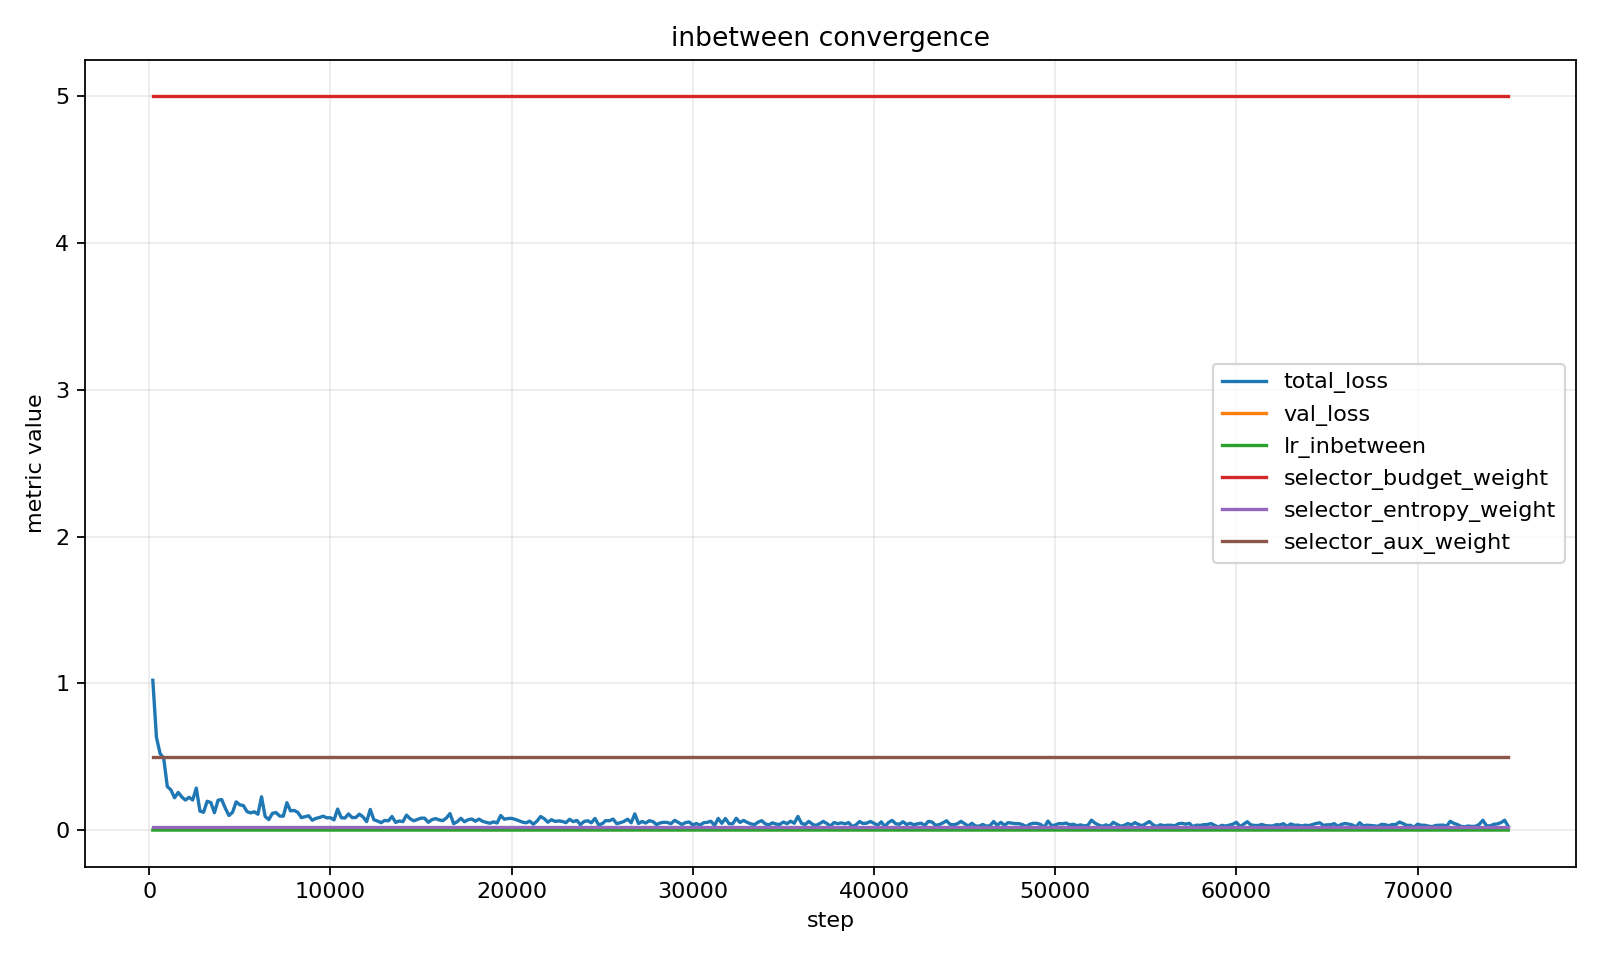

The file beside this chart, header and first rows:
step, total_loss, val_loss, lr_inbetween, lr_selector, selector_budget_weight, selector_entropy_weight, selector_aux_weight, selector_ratio, selector_budget, selector_entropy, selector_aux
200, 1.021, , 1.3333333333333333e-05, , 5.0, 0.02, 0.5, , , , 
400, 0.6321, , 2.6666666666666667e-05, , 5.0, 0.02, 0.5, , , , 
600, 0.5223, , 4e-05, , 5.0, 0.02, 0.5, , , , 
800, 0.489, , 5.333333333333333e-05, , 5.0, 0.02, 0.5, , , , 
1000, 0.2969, 0.8401, 6.666666666666667e-05, , 5.0, 0.02, 0.5, , , , 
1200, 0.2733, , 8e-05, , 5.0, 0.02, 0.5, , , , 
1400, 0.2199, , 9.333333333333334e-05, , 5.0, 0.02, 0.5, , , , 
1600, 0.2565, , 9.999956610162866e-05, , 5.0, 0.02, 0.5, , , , 
1800, 0.2257, , 9.999609496222017e-05, , 5.0, 0.02, 0.5, , , , 
2000, 0.2044, 0.2999, 9.998915293706463e-05, , 5.0, 0.02, 0.5, , , , 
2200, 0.2233, , 9.997874053346641e-05, , 5.0, 0.02, 0.5, , , , 
2400, 0.2051, , 9.996485851233572e-05, , 5.0, 0.02, 0.5, , , , 
2600, 0.2862, , 9.994750788813297e-05, , 5.0, 0.02, 0.5, , , , 
2800, 0.1292, , 9.992668992879474e-05, , 5.0, 0.02, 0.5, , , , 
3000, 0.1216, 0.2013, 9.990240615564099e-05, , 5.0, 0.02, 0.5, , , , 
3200, 0.1963, , 9.987465834326395e-05, , 5.0, 0.02, 0.5, , , , 
3400, 0.1877, , 9.98434485193985e-05, , 5.0, 0.02, 0.5, , , , 
3600, 0.1185, , 9.980877896477386e-05, , 5.0, 0.02, 0.5, , , , 
3800, 0.2033, , 9.977065221294701e-05, , 5.0, 0.02, 0.5, , , , 
4000, 0.2081, 0.1772, 9.972907105011755e-05, , 5.0, 0.02, 0.5, , , , 
4200, 0.1493, , 9.968403851492401e-05, , 5.0, 0.02, 0.5, , , , 
4400, 0.09923, , 9.963555789822187e-05, , 5.0, 0.02, 0.5, , , , 
4600, 0.1211, , 9.958363274284309e-05, , 5.0, 0.02, 0.5, , , , 
4800, 0.1923, , 9.952826684333709e-05, , 5.0, 0.02, 0.5, , , , 
5000, 0.1719, 0.167, 9.94694642456936e-05, , 5.0, 0.02, 0.5, , , , 
5200, 0.1669, , 9.940722924704692e-05, , 5.0, 0.02, 0.5, , , , 
5400, 0.1257, , 9.934156639536187e-05, , 5.0, 0.02, 0.5, , , , 
5600, 0.1171, , 9.927248048910148e-05, , 5.0, 0.02, 0.5, , , , 
5800, 0.1247, , 9.919997657687633e-05, , 5.0, 0.02, 0.5, , , , 
6000, 0.108, 0.1474, 9.912405995707561e-05, , 5.0, 0.02, 0.5, , , , 
6200, 0.227, , 9.904473617747991e-05, , 5.0, 0.02, 0.5, , , , 
6400, 0.09282, , 9.896201103485577e-05, , 5.0, 0.02, 0.5, , , , 
6600, 0.07136, , 9.88758905745322e-05, , 5.0, 0.02, 0.5, , , , 
6800, 0.1139, , 9.878638108995874e-05, , 5.0, 0.02, 0.5, , , , 
7000, 0.1193, 0.1082, 9.869348912224569e-05, , 5.0, 0.02, 0.5, , , , 
7200, 0.09571, , 9.859722145968595e-05, , 5.0, 0.02, 0.5, , , , 
7400, 0.09465, , 9.849758513725912e-05, , 5.0, 0.02, 0.5, , , , 
7600, 0.1865, , 9.839458743611731e-05, , 5.0, 0.02, 0.5, , , , 
7800, 0.1307, , 9.828823588305303e-05, , 5.0, 0.02, 0.5, , , , 
8000, 0.1338, 0.1344, 9.817853824994923e-05, , 5.0, 0.02, 0.5, , , , 
8200, 0.121, , 9.806550255321126e-05, , 5.0, 0.02, 0.5, , , , 
8400, 0.08447, , 9.794913705318118e-05, , 5.0, 0.02, 0.5, , , , 
8600, 0.0912, , 9.782945025353395e-05, , 5.0, 0.02, 0.5, , , , 
8800, 0.0976, , 9.770645090065616e-05, , 5.0, 0.02, 0.5, , , , 
9000, 0.06703, 0.08562, 9.758014798300676e-05, , 5.0, 0.02, 0.5, , , , 
9200, 0.07975, , 9.74505507304603e-05, , 5.0, 0.02, 0.5, , , , 
9400, 0.08576, , 9.731766861363235e-05, , 5.0, 0.02, 0.5, , , , 
9600, 0.09479, , 9.718151134318743e-05, , 5.0, 0.02, 0.5, , , , 
9800, 0.08346, , 9.704208886912943e-05, , 5.0, 0.02, 0.5, , , , 
10000, 0.08428, 0.08269, 9.689941138007448e-05, , 5.0, 0.02, 0.5, , , , 
10200, 0.06945, , 9.675348930250632e-05, , 5.0, 0.02, 0.5, , , , 
10400, 0.143, , 9.660433330001446e-05, , 5.0, 0.02, 0.5, , , , 
10600, 0.08428, , 9.645195427251484e-05, , 5.0, 0.02, 0.5, , , , 
10800, 0.08204, , 9.629636335545335e-05, , 5.0, 0.02, 0.5, , , , 
11000, 0.1101, 0.06884, 9.613757191899203e-05, , 5.0, 0.02, 0.5, , , , 
11200, 0.08506, , 9.59755915671782e-05, , 5.0, 0.02, 0.5, , , , 
11400, 0.08543, , 9.581043413709646e-05, , 5.0, 0.02, 0.5, , , , 
11600, 0.1085, , 9.564211169800367e-05, , 5.0, 0.02, 0.5, , , , 
11800, 0.08972, , 9.547063655044699e-05, , 5.0, 0.02, 0.5, , , , 
12000, 0.05729, 0.07798, 9.529602122536491e-05, , 5.0, 0.02, 0.5, , , , 
... 315 more rows
